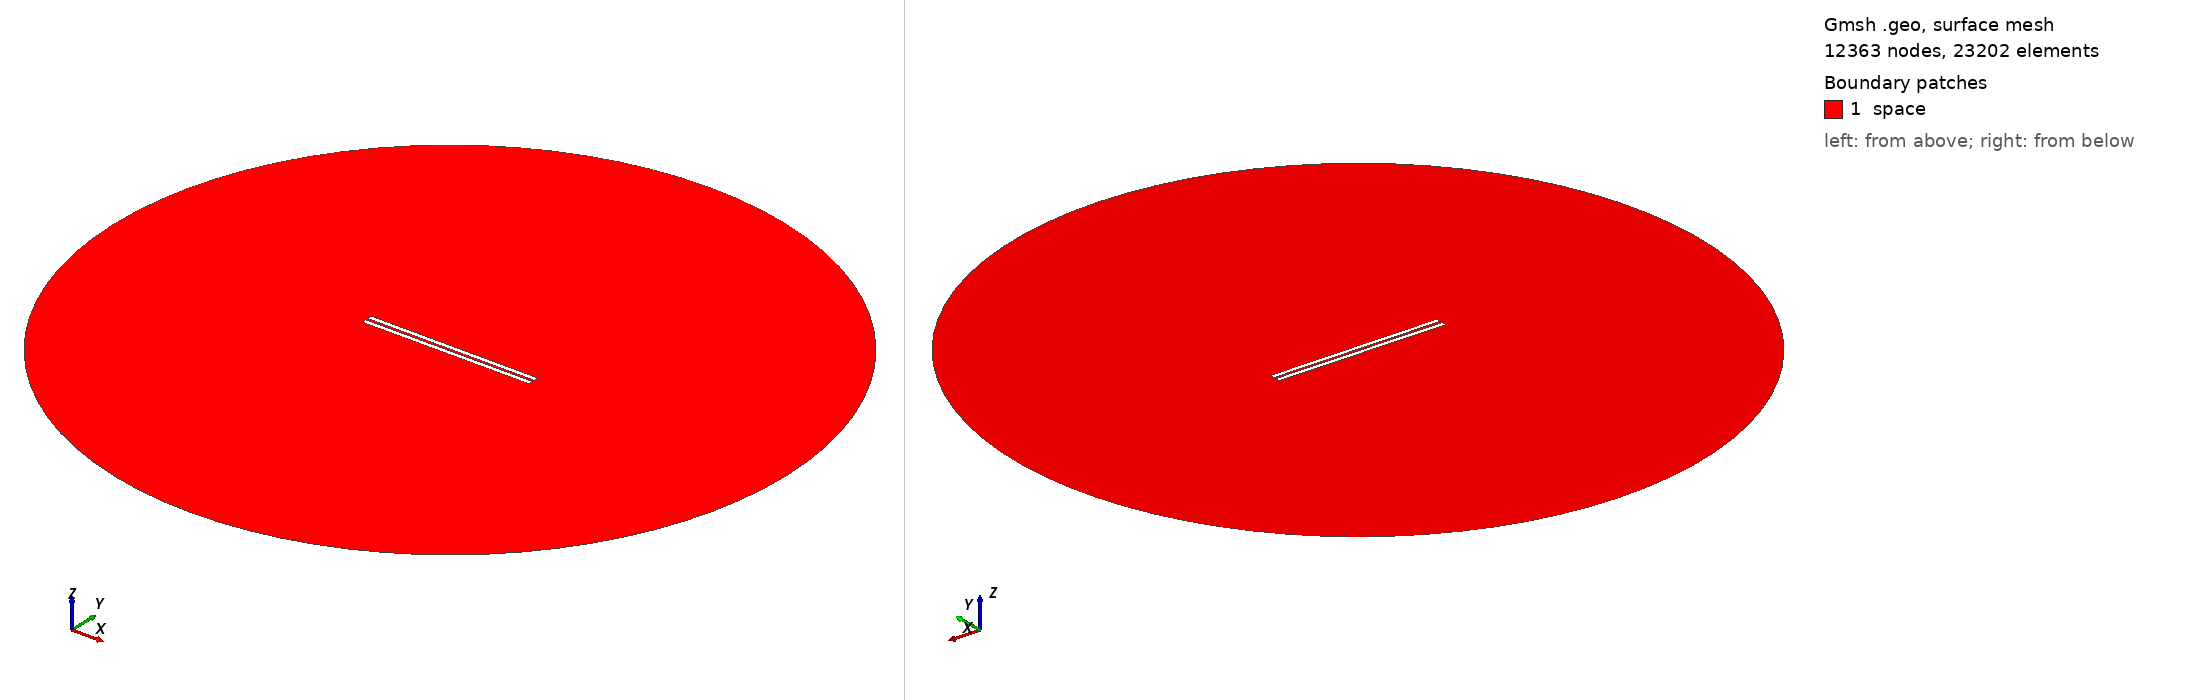

Gmsh geometry script, surface-meshed: 12363 nodes, 23202 surface elements. Boundary patches (legend numbers): 1 space. Left view from above one corner, right view from below the opposite corner. Legend entries are the model's physical surfaces. The drawing asked Gmsh for element sizes between 1% and 20% of the model's largest extent; the script's own settings can give other sizes.

=== 906.geo (drawn) ===
// Set the geometry kernel
SetFactory("OpenCASCADE");

//---------------------------------------
// Rectangles
//---------------------------------------

// Rectangle 1 (top)
Point(1) = {-49.4, 0.75, 0, 1.0};
Point(2) = {49.4, 0.75, 0, 1.0};
Point(3) = {49.4, 3.55, 0, 1.0};
Point(4) = {-49.4, 3.55, 0, 1.0};

Line(1) = {1, 2};
Line(2) = {2, 3};
Line(3) = {3, 4};
Line(4) = {4, 1};

Line Loop(1) = {1, 2, 3, 4};
Plane Surface(1) = {1};

Rotate { {0, 0, 1}, {0,  0.75,  0}, -0.002 } {
  Surface{1};
}

// Rectangle 2 (bottom)
Point(5) = {-49.4, -0.75, 0, 1.0};
Point(6) = {49.4, -0.75, 0, 1.0};
Point(7) = {49.4, -3.55, 0, 1.0};
Point(8) = {-49.4, -3.55, 0, 1.0};

Line(5) = {5, 6};
Line(6) = {6, 7};
Line(7) = {7, 8};
Line(8) = {8, 5};

Line Loop(2) = {5, 6, 7, 8};
Plane Surface(2) = {2}; 


//---------------------------------------
// Circle
//---------------------------------------

// Define points
Point(9) = {0, 0, 0};        // Center
Point(10) = {200, 0, 0};     // Start point
Point(11) = {0, 200, 0};     // 90 degrees
Point(12) = {-200, 0, 0};    // 180 degrees
Point(13) = {0, -200, 0};    // 270 degrees

// Define circle arcs (each needs start, center, end)
Circle(9) = {10, 9, 11};
Circle(10) = {11, 9, 12};
Circle(11) = {12, 9, 13};
Circle(12) = {13, 9, 10};

// Define curve loop and surface if needed
Curve Loop(3) = {9, 10, 11, 12};
Surface(3) = {3};

// Subtract Rectangles from Circle
BooleanDifference{ Surface{3}; Delete; }{ Surface{1}; Surface{2}; Delete; }

//---------------------------------------
// Transfinite Lines and Surface
//---------------------------------------
r = 7;
Transfinite Line {1, 3} = 50*r Using Progression 1;
Transfinite Line {2, 4} = 2*r Using Progression 1;
Transfinite Line {5, 7} = 50*r Using Progression 1;
Transfinite Line {6, 8} = 2*r Using Progression 1;
Transfinite Line {9, 10, 11, 12} = 20 Using Progression 1;

//---------------------------------------
// Define Physical Groups
//---------------------------------------                

//--- Physical Curves
// Physical groups for boundaries
Physical Line("force_segment", 10) = {1};
Physical Line("upper_plate", 11) = {2, 3, 4};
Physical Line("lower_plate", 12) = {5, 6, 7, 8};
Physical Line("boundary", 20) = {9, 10, 11, 12};

//--- Physical Surfaces
Physical Surface("space", 30) = {3};

//---------------------------------------
// 6. Generate the Mesh
//---------------------------------------
Mesh 2;  // 2D mesh generation
